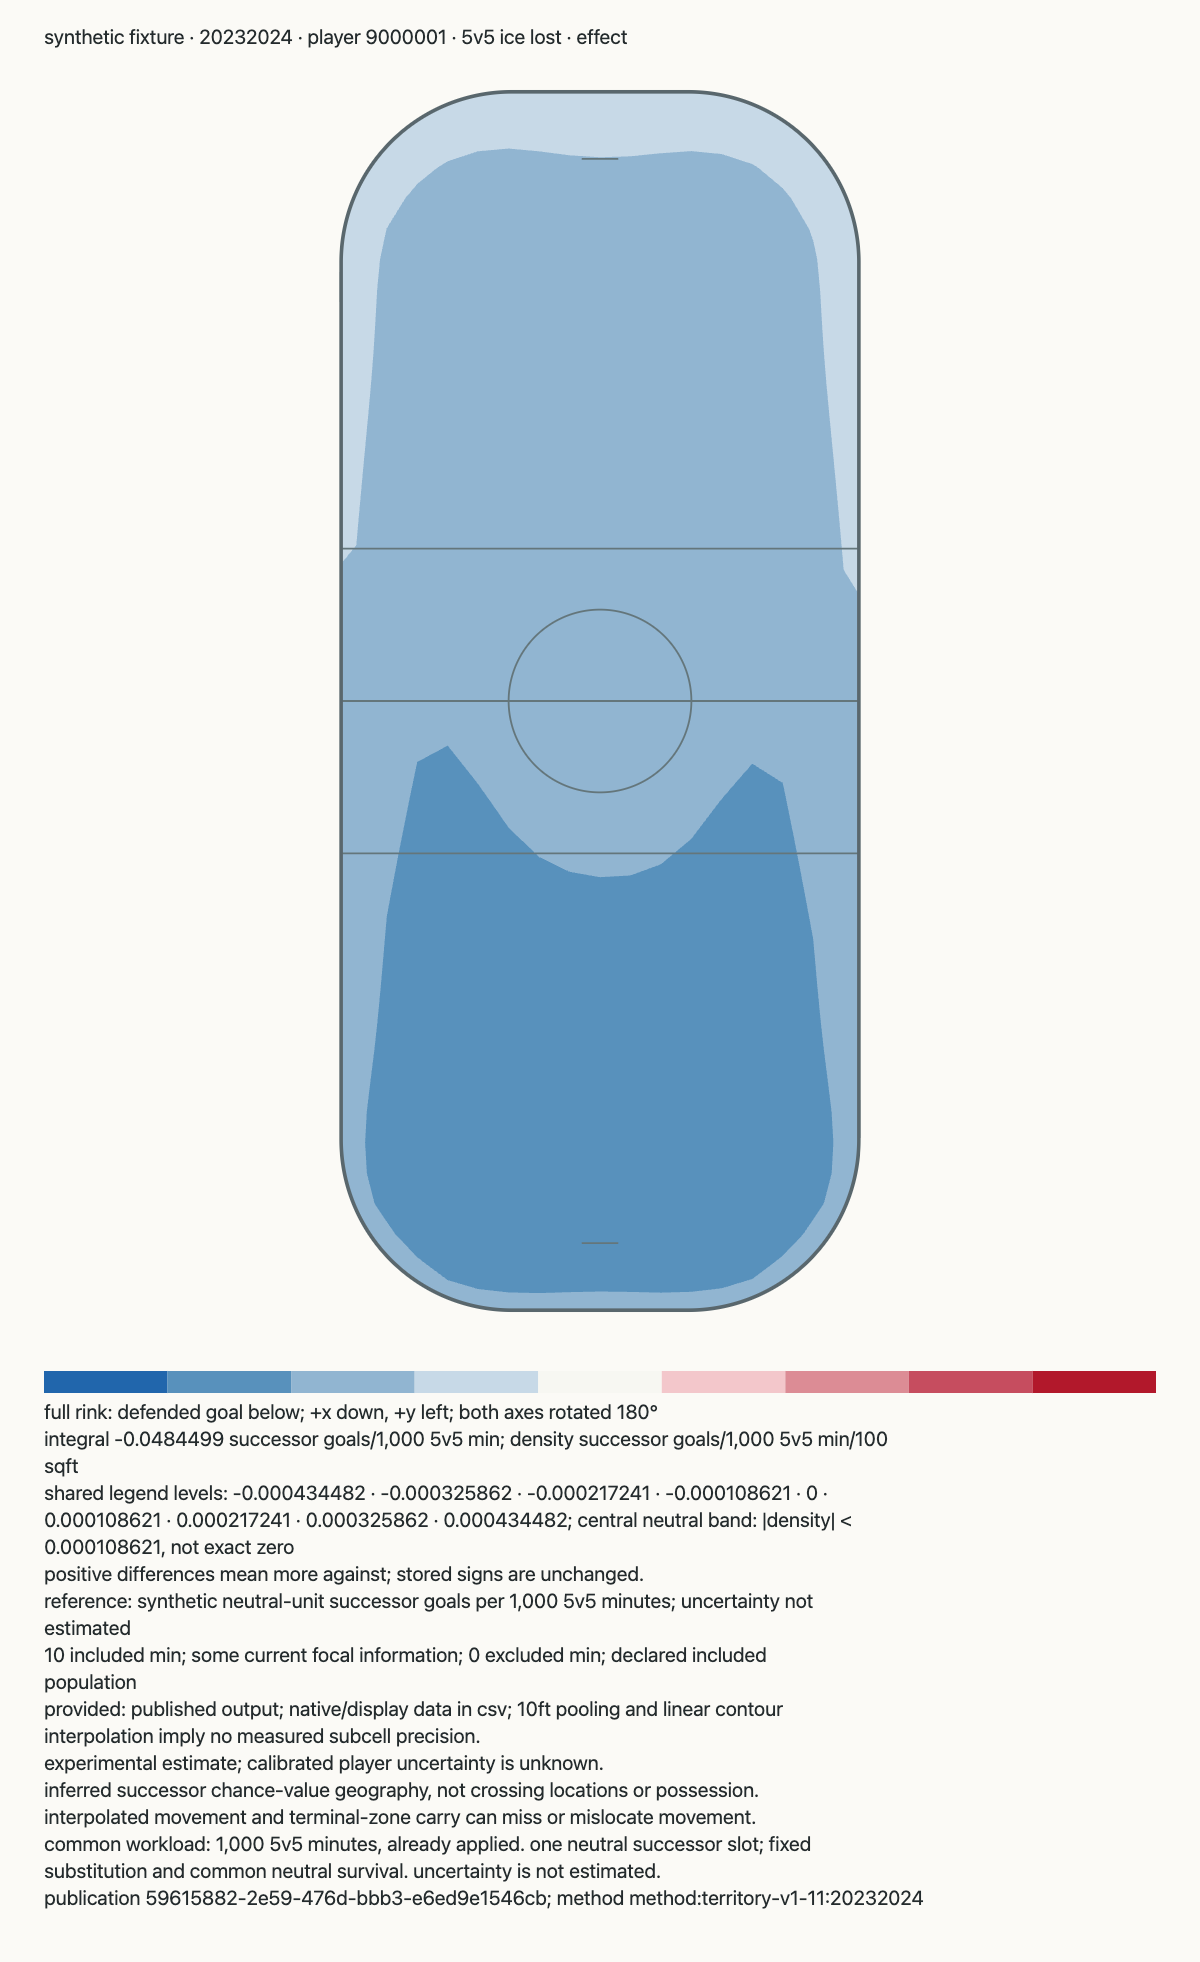

Source data for this figure (header and first rows):
record_kind, grid_id, cell_id, x_ft, y_ft, x_min_ft, x_max_ft, y_min_ft, y_max_ft, area_sqft, native_mass, display_mass, display_density_per100sqft, publication_id, purpose, season, player_id, map_kind, strength, view, availability, reason, integral_unit, density_unit
metadata, , , , , , , , , , , , , 59615882-2e59-476d-bbb3-e6ed9e1546cb, fixture, 20232024, 9000001, ice_lost, 5v5, effect, provided, , goals_per_basket, goals_per_basket_per100sqft
native, native656, 0, -97.5, -25, , , , , , -0.00004924, , , 59615882-2e59-476d-bbb3-e6ed9e1546cb, fixture, 20232024, 9000001, ice_lost, 5v5, effect, provided, , goals_per_basket, goals_per_basket_per100sqft
native, native656, 1, -97.5, -20, , , , , , -0.00004931, , , 59615882-2e59-476d-bbb3-e6ed9e1546cb, fixture, 20232024, 9000001, ice_lost, 5v5, effect, provided, , goals_per_basket, goals_per_basket_per100sqft
native, native656, 2, -97.5, -15, , , , , , -0.00004939, , , 59615882-2e59-476d-bbb3-e6ed9e1546cb, fixture, 20232024, 9000001, ice_lost, 5v5, effect, provided, , goals_per_basket, goals_per_basket_per100sqft
native, native656, 3, -97.5, -10, , , , , , -0.00004946, , , 59615882-2e59-476d-bbb3-e6ed9e1546cb, fixture, 20232024, 9000001, ice_lost, 5v5, effect, provided, , goals_per_basket, goals_per_basket_per100sqft
native, native656, 4, -97.5, -5, , , , , , -0.00004954, , , 59615882-2e59-476d-bbb3-e6ed9e1546cb, fixture, 20232024, 9000001, ice_lost, 5v5, effect, provided, , goals_per_basket, goals_per_basket_per100sqft
native, native656, 5, -97.5, 0, , , , , , -0.00004961, , , 59615882-2e59-476d-bbb3-e6ed9e1546cb, fixture, 20232024, 9000001, ice_lost, 5v5, effect, provided, , goals_per_basket, goals_per_basket_per100sqft
native, native656, 6, -97.5, 5, , , , , , -0.00004969, , , 59615882-2e59-476d-bbb3-e6ed9e1546cb, fixture, 20232024, 9000001, ice_lost, 5v5, effect, provided, , goals_per_basket, goals_per_basket_per100sqft
native, native656, 7, -97.5, 10, , , , , , -0.00004976, , , 59615882-2e59-476d-bbb3-e6ed9e1546cb, fixture, 20232024, 9000001, ice_lost, 5v5, effect, provided, , goals_per_basket, goals_per_basket_per100sqft
native, native656, 8, -97.5, 15, , , , , , -0.00004984, , , 59615882-2e59-476d-bbb3-e6ed9e1546cb, fixture, 20232024, 9000001, ice_lost, 5v5, effect, provided, , goals_per_basket, goals_per_basket_per100sqft
native, native656, 9, -97.5, 20, , , , , , -0.00004991, , , 59615882-2e59-476d-bbb3-e6ed9e1546cb, fixture, 20232024, 9000001, ice_lost, 5v5, effect, provided, , goals_per_basket, goals_per_basket_per100sqft
native, native656, 10, -97.5, 25, , , , , , -0.00004999, , , 59615882-2e59-476d-bbb3-e6ed9e1546cb, fixture, 20232024, 9000001, ice_lost, 5v5, effect, provided, , goals_per_basket, goals_per_basket_per100sqft
native, native656, 11, -92.5, -30, , , , , , -0.00005006, , , 59615882-2e59-476d-bbb3-e6ed9e1546cb, fixture, 20232024, 9000001, ice_lost, 5v5, effect, provided, , goals_per_basket, goals_per_basket_per100sqft
native, native656, 12, -92.5, -25, , , , , , -0.00005014, , , 59615882-2e59-476d-bbb3-e6ed9e1546cb, fixture, 20232024, 9000001, ice_lost, 5v5, effect, provided, , goals_per_basket, goals_per_basket_per100sqft
native, native656, 13, -92.5, -20, , , , , , -0.00005021, , , 59615882-2e59-476d-bbb3-e6ed9e1546cb, fixture, 20232024, 9000001, ice_lost, 5v5, effect, provided, , goals_per_basket, goals_per_basket_per100sqft
native, native656, 14, -92.5, -15, , , , , , -0.00005029, , , 59615882-2e59-476d-bbb3-e6ed9e1546cb, fixture, 20232024, 9000001, ice_lost, 5v5, effect, provided, , goals_per_basket, goals_per_basket_per100sqft
native, native656, 15, -92.5, -10, , , , , , -0.00005037, , , 59615882-2e59-476d-bbb3-e6ed9e1546cb, fixture, 20232024, 9000001, ice_lost, 5v5, effect, provided, , goals_per_basket, goals_per_basket_per100sqft
native, native656, 16, -92.5, -5, , , , , , -0.00005044, , , 59615882-2e59-476d-bbb3-e6ed9e1546cb, fixture, 20232024, 9000001, ice_lost, 5v5, effect, provided, , goals_per_basket, goals_per_basket_per100sqft
native, native656, 17, -92.5, 0, , , , , , -0.00005052, , , 59615882-2e59-476d-bbb3-e6ed9e1546cb, fixture, 20232024, 9000001, ice_lost, 5v5, effect, provided, , goals_per_basket, goals_per_basket_per100sqft
native, native656, 18, -92.5, 5, , , , , , -0.00005059, , , 59615882-2e59-476d-bbb3-e6ed9e1546cb, fixture, 20232024, 9000001, ice_lost, 5v5, effect, provided, , goals_per_basket, goals_per_basket_per100sqft
native, native656, 19, -92.5, 10, , , , , , -0.00005067, , , 59615882-2e59-476d-bbb3-e6ed9e1546cb, fixture, 20232024, 9000001, ice_lost, 5v5, effect, provided, , goals_per_basket, goals_per_basket_per100sqft
native, native656, 20, -92.5, 15, , , , , , -0.00005074, , , 59615882-2e59-476d-bbb3-e6ed9e1546cb, fixture, 20232024, 9000001, ice_lost, 5v5, effect, provided, , goals_per_basket, goals_per_basket_per100sqft
native, native656, 21, -92.5, 20, , , , , , -0.00005082, , , 59615882-2e59-476d-bbb3-e6ed9e1546cb, fixture, 20232024, 9000001, ice_lost, 5v5, effect, provided, , goals_per_basket, goals_per_basket_per100sqft
native, native656, 22, -92.5, 25, , , , , , -0.00005089, , , 59615882-2e59-476d-bbb3-e6ed9e1546cb, fixture, 20232024, 9000001, ice_lost, 5v5, effect, provided, , goals_per_basket, goals_per_basket_per100sqft
native, native656, 23, -92.5, 30, , , , , , -0.00005097, , , 59615882-2e59-476d-bbb3-e6ed9e1546cb, fixture, 20232024, 9000001, ice_lost, 5v5, effect, provided, , goals_per_basket, goals_per_basket_per100sqft
native, native656, 24, -87.5, -35, , , , , , -0.00005104, , , 59615882-2e59-476d-bbb3-e6ed9e1546cb, fixture, 20232024, 9000001, ice_lost, 5v5, effect, provided, , goals_per_basket, goals_per_basket_per100sqft
native, native656, 25, -87.5, -30, , , , , , -0.00005112, , , 59615882-2e59-476d-bbb3-e6ed9e1546cb, fixture, 20232024, 9000001, ice_lost, 5v5, effect, provided, , goals_per_basket, goals_per_basket_per100sqft
native, native656, 26, -87.5, -25, , , , , , -0.00005119, , , 59615882-2e59-476d-bbb3-e6ed9e1546cb, fixture, 20232024, 9000001, ice_lost, 5v5, effect, provided, , goals_per_basket, goals_per_basket_per100sqft
native, native656, 27, -87.5, -20, , , , , , -0.00005127, , , 59615882-2e59-476d-bbb3-e6ed9e1546cb, fixture, 20232024, 9000001, ice_lost, 5v5, effect, provided, , goals_per_basket, goals_per_basket_per100sqft
native, native656, 28, -87.5, -15, , , , , , -0.00005134, , , 59615882-2e59-476d-bbb3-e6ed9e1546cb, fixture, 20232024, 9000001, ice_lost, 5v5, effect, provided, , goals_per_basket, goals_per_basket_per100sqft
native, native656, 29, -87.5, -10, , , , , , -0.00005142, , , 59615882-2e59-476d-bbb3-e6ed9e1546cb, fixture, 20232024, 9000001, ice_lost, 5v5, effect, provided, , goals_per_basket, goals_per_basket_per100sqft
native, native656, 30, -87.5, -5, , , , , , -0.00005149, , , 59615882-2e59-476d-bbb3-e6ed9e1546cb, fixture, 20232024, 9000001, ice_lost, 5v5, effect, provided, , goals_per_basket, goals_per_basket_per100sqft
native, native656, 31, -87.5, 0, , , , , , -0.00005157, , , 59615882-2e59-476d-bbb3-e6ed9e1546cb, fixture, 20232024, 9000001, ice_lost, 5v5, effect, provided, , goals_per_basket, goals_per_basket_per100sqft
native, native656, 32, -87.5, 5, , , , , , -0.00005164, , , 59615882-2e59-476d-bbb3-e6ed9e1546cb, fixture, 20232024, 9000001, ice_lost, 5v5, effect, provided, , goals_per_basket, goals_per_basket_per100sqft
native, native656, 33, -87.5, 10, , , , , , -0.00005172, , , 59615882-2e59-476d-bbb3-e6ed9e1546cb, fixture, 20232024, 9000001, ice_lost, 5v5, effect, provided, , goals_per_basket, goals_per_basket_per100sqft
native, native656, 34, -87.5, 15, , , , , , -0.00005179, , , 59615882-2e59-476d-bbb3-e6ed9e1546cb, fixture, 20232024, 9000001, ice_lost, 5v5, effect, provided, , goals_per_basket, goals_per_basket_per100sqft
native, native656, 35, -87.5, 20, , , , , , -0.00005187, , , 59615882-2e59-476d-bbb3-e6ed9e1546cb, fixture, 20232024, 9000001, ice_lost, 5v5, effect, provided, , goals_per_basket, goals_per_basket_per100sqft
native, native656, 36, -87.5, 25, , , , , , -0.00005194, , , 59615882-2e59-476d-bbb3-e6ed9e1546cb, fixture, 20232024, 9000001, ice_lost, 5v5, effect, provided, , goals_per_basket, goals_per_basket_per100sqft
native, native656, 37, -87.5, 30, , , , , , -0.00005202, , , 59615882-2e59-476d-bbb3-e6ed9e1546cb, fixture, 20232024, 9000001, ice_lost, 5v5, effect, provided, , goals_per_basket, goals_per_basket_per100sqft
native, native656, 38, -87.5, 35, , , , , , -0.00005209, , , 59615882-2e59-476d-bbb3-e6ed9e1546cb, fixture, 20232024, 9000001, ice_lost, 5v5, effect, provided, , goals_per_basket, goals_per_basket_per100sqft
native, native656, 39, -82.5, -40, , , , , , -0.00005217, , , 59615882-2e59-476d-bbb3-e6ed9e1546cb, fixture, 20232024, 9000001, ice_lost, 5v5, effect, provided, , goals_per_basket, goals_per_basket_per100sqft
native, native656, 40, -82.5, -35, , , , , , -0.00005224, , , 59615882-2e59-476d-bbb3-e6ed9e1546cb, fixture, 20232024, 9000001, ice_lost, 5v5, effect, provided, , goals_per_basket, goals_per_basket_per100sqft
native, native656, 41, -82.5, -30, , , , , , -0.00005232, , , 59615882-2e59-476d-bbb3-e6ed9e1546cb, fixture, 20232024, 9000001, ice_lost, 5v5, effect, provided, , goals_per_basket, goals_per_basket_per100sqft
native, native656, 42, -82.5, -25, , , , , , -0.00005239, , , 59615882-2e59-476d-bbb3-e6ed9e1546cb, fixture, 20232024, 9000001, ice_lost, 5v5, effect, provided, , goals_per_basket, goals_per_basket_per100sqft
native, native656, 43, -82.5, -20, , , , , , -0.00005247, , , 59615882-2e59-476d-bbb3-e6ed9e1546cb, fixture, 20232024, 9000001, ice_lost, 5v5, effect, provided, , goals_per_basket, goals_per_basket_per100sqft
native, native656, 44, -82.5, -15, , , , , , -0.00005255, , , 59615882-2e59-476d-bbb3-e6ed9e1546cb, fixture, 20232024, 9000001, ice_lost, 5v5, effect, provided, , goals_per_basket, goals_per_basket_per100sqft
native, native656, 45, -82.5, -10, , , , , , -0.00005262, , , 59615882-2e59-476d-bbb3-e6ed9e1546cb, fixture, 20232024, 9000001, ice_lost, 5v5, effect, provided, , goals_per_basket, goals_per_basket_per100sqft
native, native656, 46, -82.5, -5, , , , , , -0.0000527, , , 59615882-2e59-476d-bbb3-e6ed9e1546cb, fixture, 20232024, 9000001, ice_lost, 5v5, effect, provided, , goals_per_basket, goals_per_basket_per100sqft
native, native656, 47, -82.5, 0, , , , , , -0.00005277, , , 59615882-2e59-476d-bbb3-e6ed9e1546cb, fixture, 20232024, 9000001, ice_lost, 5v5, effect, provided, , goals_per_basket, goals_per_basket_per100sqft
native, native656, 48, -82.5, 5, , , , , , -0.00005285, , , 59615882-2e59-476d-bbb3-e6ed9e1546cb, fixture, 20232024, 9000001, ice_lost, 5v5, effect, provided, , goals_per_basket, goals_per_basket_per100sqft
native, native656, 49, -82.5, 10, , , , , , -0.00005292, , , 59615882-2e59-476d-bbb3-e6ed9e1546cb, fixture, 20232024, 9000001, ice_lost, 5v5, effect, provided, , goals_per_basket, goals_per_basket_per100sqft
native, native656, 50, -82.5, 15, , , , , , -0.000053, , , 59615882-2e59-476d-bbb3-e6ed9e1546cb, fixture, 20232024, 9000001, ice_lost, 5v5, effect, provided, , goals_per_basket, goals_per_basket_per100sqft
native, native656, 51, -82.5, 20, , , , , , -0.00005307, , , 59615882-2e59-476d-bbb3-e6ed9e1546cb, fixture, 20232024, 9000001, ice_lost, 5v5, effect, provided, , goals_per_basket, goals_per_basket_per100sqft
native, native656, 52, -82.5, 25, , , , , , -0.00005315, , , 59615882-2e59-476d-bbb3-e6ed9e1546cb, fixture, 20232024, 9000001, ice_lost, 5v5, effect, provided, , goals_per_basket, goals_per_basket_per100sqft
native, native656, 53, -82.5, 30, , , , , , -0.00005322, , , 59615882-2e59-476d-bbb3-e6ed9e1546cb, fixture, 20232024, 9000001, ice_lost, 5v5, effect, provided, , goals_per_basket, goals_per_basket_per100sqft
native, native656, 54, -82.5, 35, , , , , , -0.0000533, , , 59615882-2e59-476d-bbb3-e6ed9e1546cb, fixture, 20232024, 9000001, ice_lost, 5v5, effect, provided, , goals_per_basket, goals_per_basket_per100sqft
native, native656, 55, -82.5, 40, , , , , , -0.00005337, , , 59615882-2e59-476d-bbb3-e6ed9e1546cb, fixture, 20232024, 9000001, ice_lost, 5v5, effect, provided, , goals_per_basket, goals_per_basket_per100sqft
native, native656, 56, -77.5, -40, , , , , , -0.00005345, , , 59615882-2e59-476d-bbb3-e6ed9e1546cb, fixture, 20232024, 9000001, ice_lost, 5v5, effect, provided, , goals_per_basket, goals_per_basket_per100sqft
native, native656, 57, -77.5, -35, , , , , , -0.00005352, , , 59615882-2e59-476d-bbb3-e6ed9e1546cb, fixture, 20232024, 9000001, ice_lost, 5v5, effect, provided, , goals_per_basket, goals_per_basket_per100sqft
native, native656, 58, -77.5, -30, , , , , , -0.0000536, , , 59615882-2e59-476d-bbb3-e6ed9e1546cb, fixture, 20232024, 9000001, ice_lost, 5v5, effect, provided, , goals_per_basket, goals_per_basket_per100sqft
... 1,265 more rows
